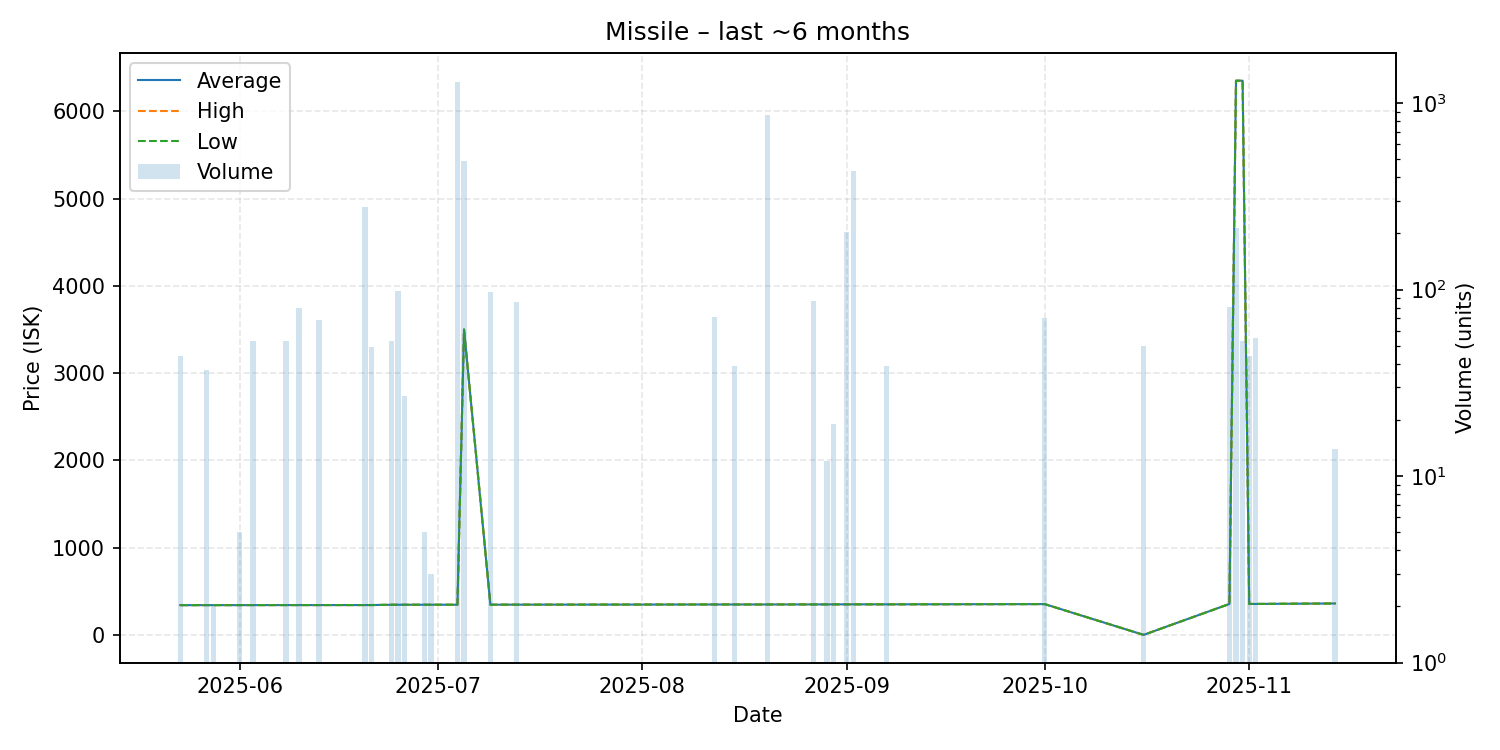

The table this chart was drawn from, first rows:
date, average, highest, lowest, order_count, volume
2025-05-23, 340.8, 340.8, 340.8, 1, 44
2025-05-27, 341.0, 341.0, 341.0, 1, 37
2025-05-28, 341.1, 341.1, 341.1, 1, 2
2025-06-01, 341.1, 341.1, 341.1, 1, 5
2025-06-03, 341.3, 341.3, 341.3, 1, 53
2025-06-08, 341.5, 341.5, 341.5, 1, 53
2025-06-10, 341.5, 341.5, 341.5, 1, 80
2025-06-13, 341.6, 341.6, 341.6, 1, 69
2025-06-20, 341.8, 341.8, 341.8, 1, 278
2025-06-21, 341.9, 341.9, 341.9, 1, 49
2025-06-24, 345.0, 345.0, 345.0, 1, 53
2025-06-25, 345.2, 345.2, 345.2, 1, 98
2025-06-26, 345.2, 345.2, 345.2, 2, 27
2025-06-29, 345.6, 345.6, 345.6, 1, 5
2025-06-30, 345.5, 345.5, 345.5, 1, 3
2025-07-04, 345.5, 345.5, 345.5, 1, 1296
2025-07-05, 3500, 3500, 3500, 2, 486
2025-07-09, 345.9, 345.9, 345.9, 1, 97
2025-07-13, 346.4, 346.4, 346.4, 1, 86
2025-07-26, 347.1, 347.1, 347.1, 1, 1
2025-08-12, 348.4, 348.4, 348.4, 1, 71
2025-08-15, 348.4, 348.5, 348.4, 2, 39
2025-08-20, 348.5, 348.5, 348.5, 1, 863
2025-08-27, 349.1, 349.2, 349.1, 2, 87
2025-08-29, 349.3, 349.3, 349.3, 1, 12
2025-08-30, 349.7, 349.7, 349.7, 1, 19
2025-09-01, 349.8, 349.8, 349.8, 1, 203
2025-09-02, 350.1, 350.1, 350.1, 2, 432
2025-09-07, 350.0, 350.0, 350.0, 1, 39
2025-10-01, 352.8, 352.8, 352.8, 1, 70
2025-10-16, 0.01, 0.01, 0.01, 1, 50
2025-10-29, 354.3, 354.3, 354.3, 2, 81
2025-10-30, 6352, 6352, 6352, 3, 215
2025-10-31, 6352, 6352, 6352, 1, 53
2025-11-01, 354.5, 354.5, 354.5, 1, 44
2025-11-02, 354.5, 354.5, 354.5, 1, 55
2025-11-14, 360.0, 360.0, 360.0, 1, 14
